The GitHub repository James7803/CS-4641-Group-130 contains a labelled image folder "dataset" with 4 categories: glioma, meningioma, no tumor, pituitary tumor. Examples follow, each with its label.

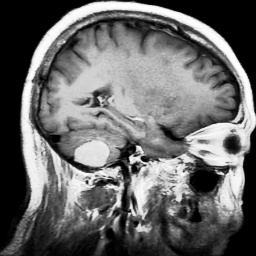
Label: meningioma

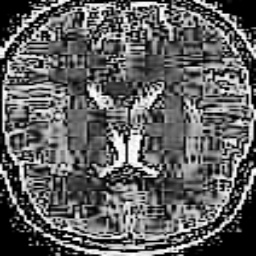
Label: no tumor

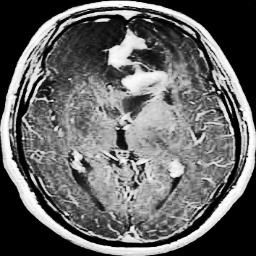
Label: glioma

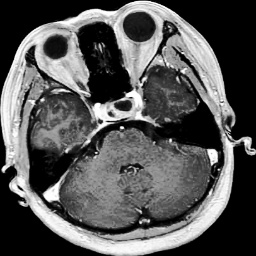
Label: pituitary tumor

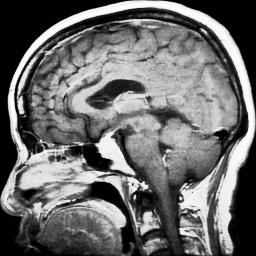
Label: pituitary tumor

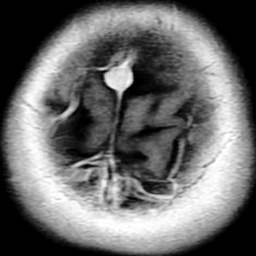
Label: meningioma
